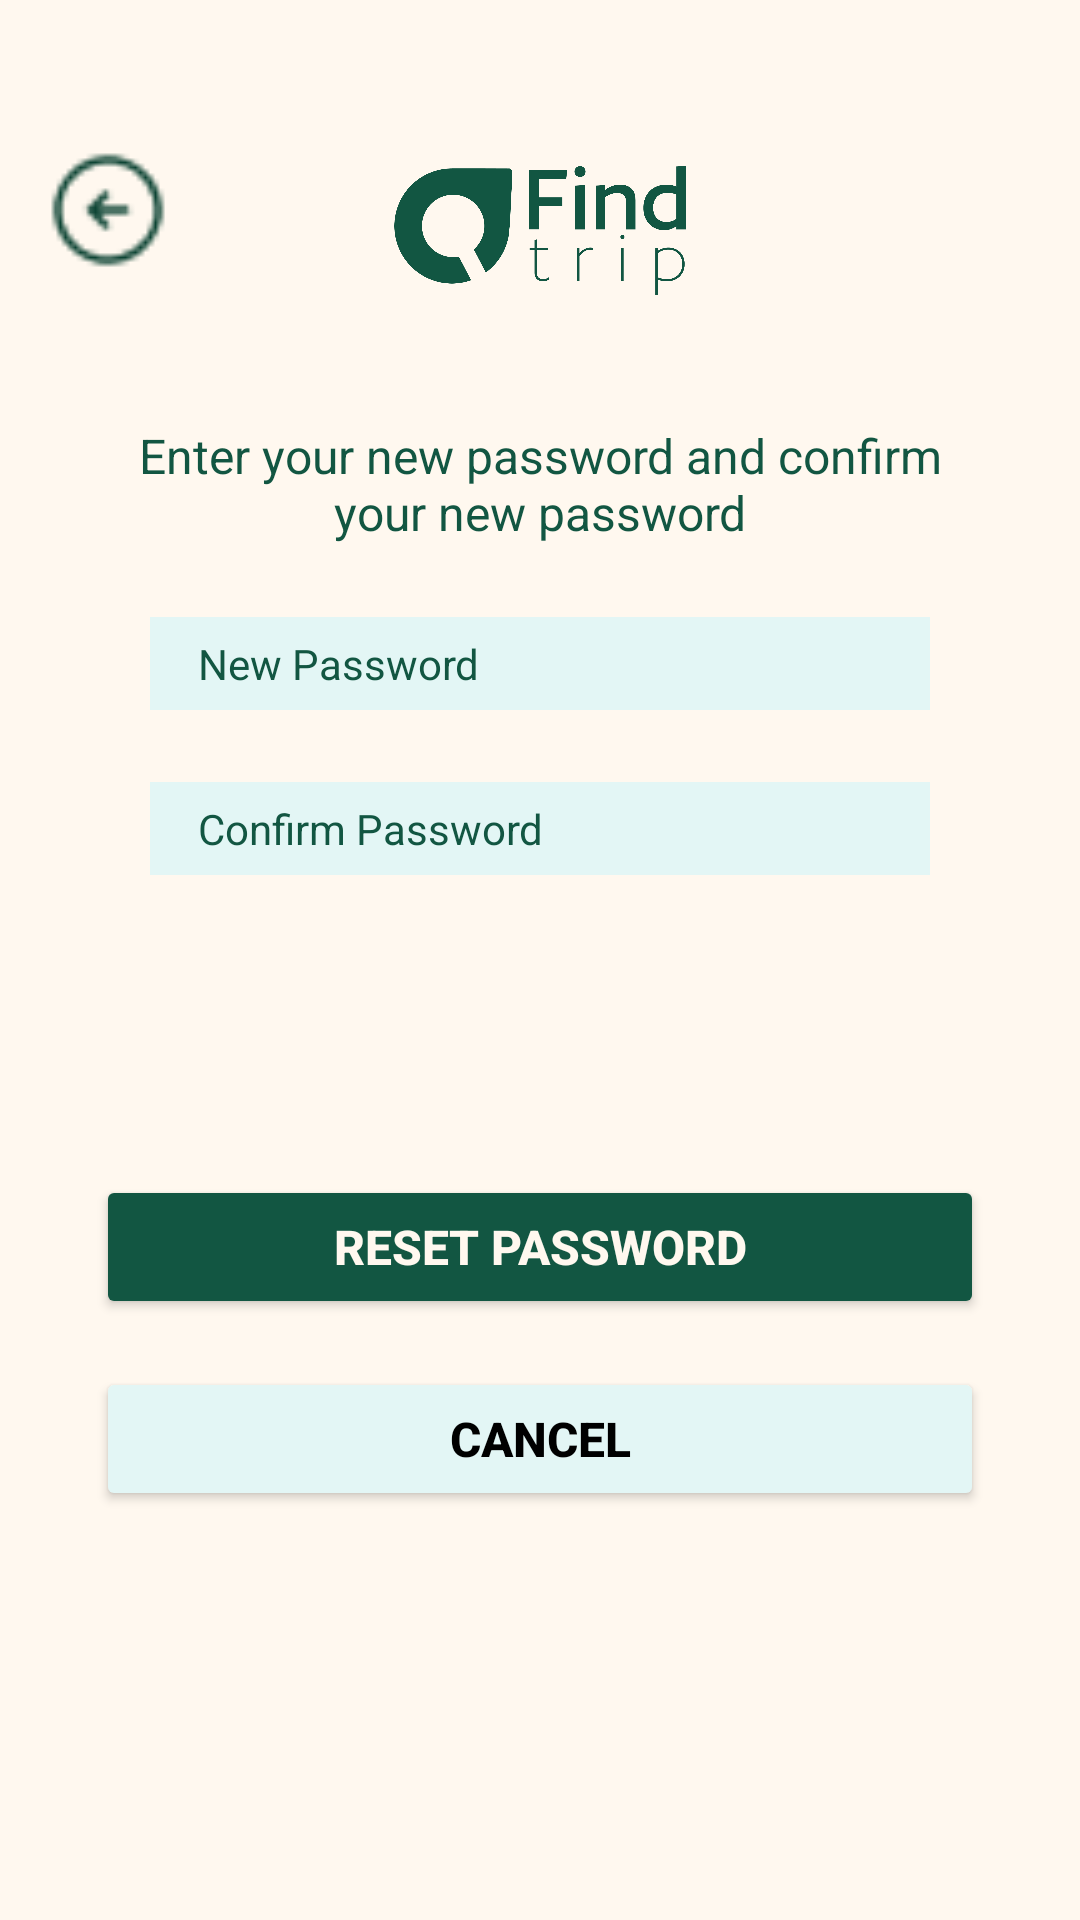

This screen was rendered from an Android layout file. Write that file and the resources it references.
<!-- AndroidManifest.xml: application theme Theme.FindTrip -->
<!-- res/layout/resetpassword.xml -->
<?xml version="1.0" encoding="utf-8"?>
<androidx.constraintlayout.widget.ConstraintLayout xmlns:android="http://schemas.android.com/apk/res/android"
    xmlns:app="http://schemas.android.com/apk/res-auto"
    xmlns:tools="http://schemas.android.com/tools"
    android:layout_width="match_parent"
    android:layout_height="match_parent"
    android:background="@color/cream"
    tools:context=".ResetPasswordActivity">

    
    <ImageView
        android:id="@+id/btnBack"
        android:layout_width="40dp"
        android:layout_height="40dp"
        android:layout_marginStart="16dp"
        android:layout_marginTop="50dp"
        android:background="@null"
        android:contentDescription="@string/back_button"
        android:src="@drawable/icon_back"
        app:layout_constraintStart_toStartOf="parent"
        app:layout_constraintTop_toTopOf="parent" />

    
    <ImageView
        android:id="@+id/ivLogo"
        android:layout_width="150dp"
        android:layout_height="80dp"
        android:layout_marginTop="37dp"
        android:src="@drawable/logo_emerald"
        app:layout_constraintEnd_toEndOf="parent"
        app:layout_constraintStart_toStartOf="parent"
        app:layout_constraintTop_toTopOf="parent" />

    
    <TextView
        android:id="@+id/info"
        android:layout_width="0dp"
        android:layout_height="wrap_content"
        android:layout_marginStart="32dp"
        android:layout_marginTop="24dp"
        android:layout_marginEnd="32dp"
        android:gravity="center"
        android:text="Enter your new password and confirm your new password"
        android:textColor="@color/emerald"
        android:textSize="16sp"
        app:layout_constraintEnd_toEndOf="parent"
        app:layout_constraintStart_toStartOf="parent"
        app:layout_constraintTop_toBottomOf="@+id/ivLogo" />

    
    <EditText
        android:id="@+id/NewPassword"
        android:layout_width="0dp"
        android:layout_height="31dp"
        android:layout_marginStart="50dp"
        android:layout_marginTop="24dp"
        android:layout_marginEnd="50dp"
        android:background="@color/light_green"
        android:hint="New Password"
        android:inputType="textPassword"
        android:paddingStart="16dp"
        android:paddingEnd="16dp"
        android:textColorHint="#125642"
        android:textSize="14sp"
        android:layout_marginBottom="20dp"
        app:layout_constraintEnd_toEndOf="parent"
        app:layout_constraintStart_toStartOf="parent"
        app:layout_constraintTop_toBottomOf="@+id/info"
        tools:ignore="TouchTargetSizeCheck" />

    <EditText
        android:id="@+id/ConfirmPassword"
        android:layout_width="0dp"
        android:layout_height="31dp"
        android:layout_marginStart="50dp"
        android:layout_marginTop="24dp"
        android:layout_marginEnd="50dp"
        android:background="@color/light_green"
        android:hint="Confirm Password"
        android:inputType="textPassword"
        android:paddingStart="16dp"
        android:paddingEnd="16dp"
        android:textColorHint="#125642"
        android:textSize="14sp"
        app:layout_constraintEnd_toEndOf="parent"
        app:layout_constraintStart_toStartOf="parent"
        app:layout_constraintTop_toBottomOf="@+id/NewPassword"
        tools:ignore="TouchTargetSizeCheck" />

    
    <Button
        android:id="@+id/setPassword"
        android:layout_width="0dp"
        android:layout_height="wrap_content"
        android:layout_marginStart="32dp"
        android:layout_marginTop="100dp"
        android:layout_marginEnd="32dp"
        android:backgroundTint="@color/emerald"
        android:text="Reset Password"
        android:textColor="@color/cream"
        android:textSize="16sp"
        android:textStyle="bold"
        app:layout_constraintEnd_toEndOf="parent"
        app:layout_constraintStart_toStartOf="parent"
        app:layout_constraintTop_toBottomOf="@id/ConfirmPassword" />

    
    <Button
        android:id="@+id/signup_button"
        android:layout_width="0dp"
        android:layout_height="wrap_content"
        android:layout_marginStart="32dp"
        android:layout_marginTop="16dp"
        android:layout_marginEnd="32dp"
        android:backgroundTint="@color/light_green"
        android:text="Cancel"
        android:textColor="@color/black"
        android:textSize="16sp"
        android:textStyle="bold"
        app:layout_constraintEnd_toEndOf="parent"
        app:layout_constraintStart_toStartOf="parent"
        app:layout_constraintTop_toBottomOf="@id/setPassword" />

</androidx.constraintlayout.widget.ConstraintLayout>
<!-- resources referenced by this layout -->
<resources>
  <color name="black">#000000</color>
  <color name="cream">#FFF8EF</color>
  <color name="emerald">#125642</color>
  <color name="light_green">#E3F6F5</color>
  <!-- drawable icon_back: png bitmap (drawable, 792 bytes) -->
  <!-- drawable logo_emerald: png bitmap (drawable, 36699 bytes) -->
  <style name="Theme.FindTrip" parent="Theme.MaterialComponents.Light.NoActionBar">
          
          <item name="colorPrimary">#004D40</item>
          <item name="colorPrimaryVariant">#00BFA6</item>
          <item name="colorOnPrimary">@android:color/white</item>
          
          <item name="colorSecondary">#00BFA6</item>
          <item name="colorSecondaryVariant">#00BFA6</item>
          <item name="colorOnSecondary">@android:color/white</item>
          
          <item name="android:statusBarColor">@android:color/white</item>
          <item name="android:windowLightStatusBar">true</item>
          
          <item name="android:windowBackground">@android:color/white</item>
      </style>
</resources>
